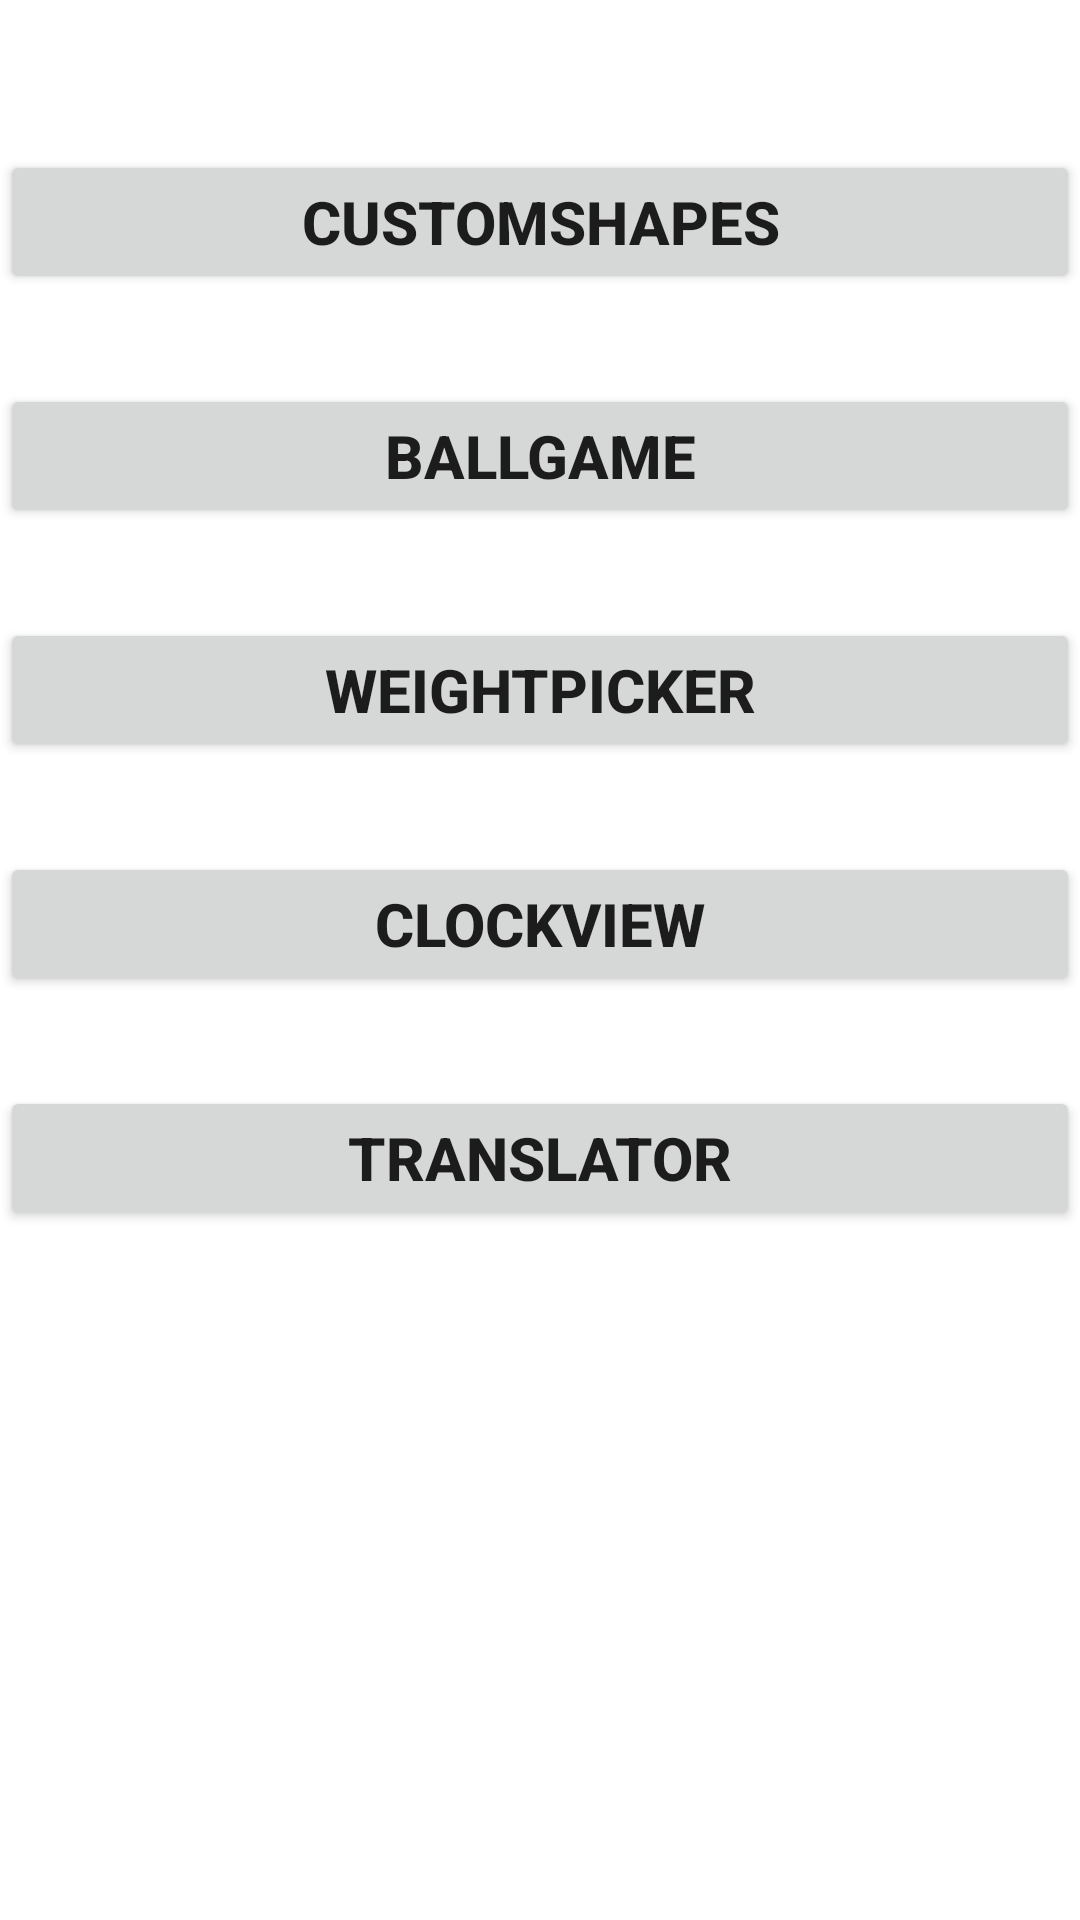

Produce the Android XML layout that renders to this screen, including the resource entries it uses.
<!-- AndroidManifest.xml: application theme Theme.AndroidCanvas -->
<!-- res/layout/activity_main.xml -->
<?xml version="1.0" encoding="utf-8"?>
<androidx.constraintlayout.widget.ConstraintLayout xmlns:android="http://schemas.android.com/apk/res/android"
    xmlns:app="http://schemas.android.com/apk/res-auto"
    xmlns:tools="http://schemas.android.com/tools"
    android:layout_width="match_parent"
    android:layout_height="match_parent"
    tools:context=".MainActivity">


    <Button
        android:id="@+id/b1"
        android:layout_width="match_parent"
        android:layout_height="wrap_content"
        android:layout_marginTop="50dp"
        android:onClick="launchShapeActivity"
        android:text="CustomShapes"
        android:textSize="20sp"
        android:textStyle="bold"
        app:layout_constraintEnd_toEndOf="parent"
        app:layout_constraintStart_toStartOf="parent"
        app:layout_constraintTop_toTopOf="parent" />

    <Button
        android:id="@+id/b2"
        android:layout_width="match_parent"
        android:layout_height="wrap_content"
        android:layout_marginTop="30dp"
        android:clickable="true"
        android:focusable="true"
        android:onClick="launchBallGame"
        android:text="BallGame"
        android:textSize="20sp"
        android:textStyle="bold"
        app:layout_constraintEnd_toEndOf="parent"
        app:layout_constraintStart_toStartOf="parent"
        app:layout_constraintTop_toBottomOf="@+id/b1" />

    <Button
        android:id="@+id/b3"
        android:layout_width="match_parent"
        android:layout_height="wrap_content"
        android:layout_marginTop="30dp"
        android:onClick="launchWeightPicker"
        android:text="WeightPicker"
        android:textSize="20sp"
        android:textStyle="bold"
        app:layout_constraintEnd_toEndOf="parent"
        app:layout_constraintStart_toStartOf="parent"
        app:layout_constraintTop_toBottomOf="@id/b2" />
    <Button
        android:id="@+id/b4"
        android:layout_width="match_parent"
        android:layout_height="wrap_content"
        android:layout_marginTop="30dp"
        android:onClick="launchClockView"
        android:text="ClockView"
        android:textSize="20sp"
        android:textStyle="bold"
        app:layout_constraintEnd_toEndOf="parent"
        app:layout_constraintStart_toStartOf="parent"
        app:layout_constraintTop_toBottomOf="@id/b3" />

    <Button
        android:id="@+id/b5"
        android:layout_width="match_parent"
        android:layout_height="wrap_content"
        android:layout_marginTop="30dp"
        android:onClick="launchTranslator"
        android:text="Translator"
        android:textSize="20sp"
        android:textStyle="bold"
        app:layout_constraintEnd_toEndOf="parent"
        app:layout_constraintStart_toStartOf="parent"
        app:layout_constraintTop_toBottomOf="@id/b4" />
</androidx.constraintlayout.widget.ConstraintLayout>
<!-- resources referenced by this layout -->
<resources>
  <style name="Theme.AndroidCanvas" parent="Theme.MaterialComponents.DayNight.DarkActionBar">
          
          <item name="colorPrimary">@color/purple_500</item>
          <item name="colorPrimaryVariant">@color/purple_700</item>
          <item name="colorOnPrimary">@color/white</item>
          
          <item name="colorSecondary">@color/teal_200</item>
          <item name="colorSecondaryVariant">@color/teal_700</item>
          <item name="colorOnSecondary">@color/black</item>
          
          <item name="android:statusBarColor">?attr/colorPrimaryVariant</item>
          
      </style>
  <!-- not gathered from this repository: default colours our renderer supplied (Android Studio template values) -->
  <color name="purple_500">#FF6200EE</color>
  <color name="purple_700">#FF3700B3</color>
  <color name="teal_200">#FF03DAC5</color>
  <color name="teal_700">#FF018786</color>
  <color name="black">#FF000000</color>
  <color name="white">#FFFFFFFF</color>
</resources>
